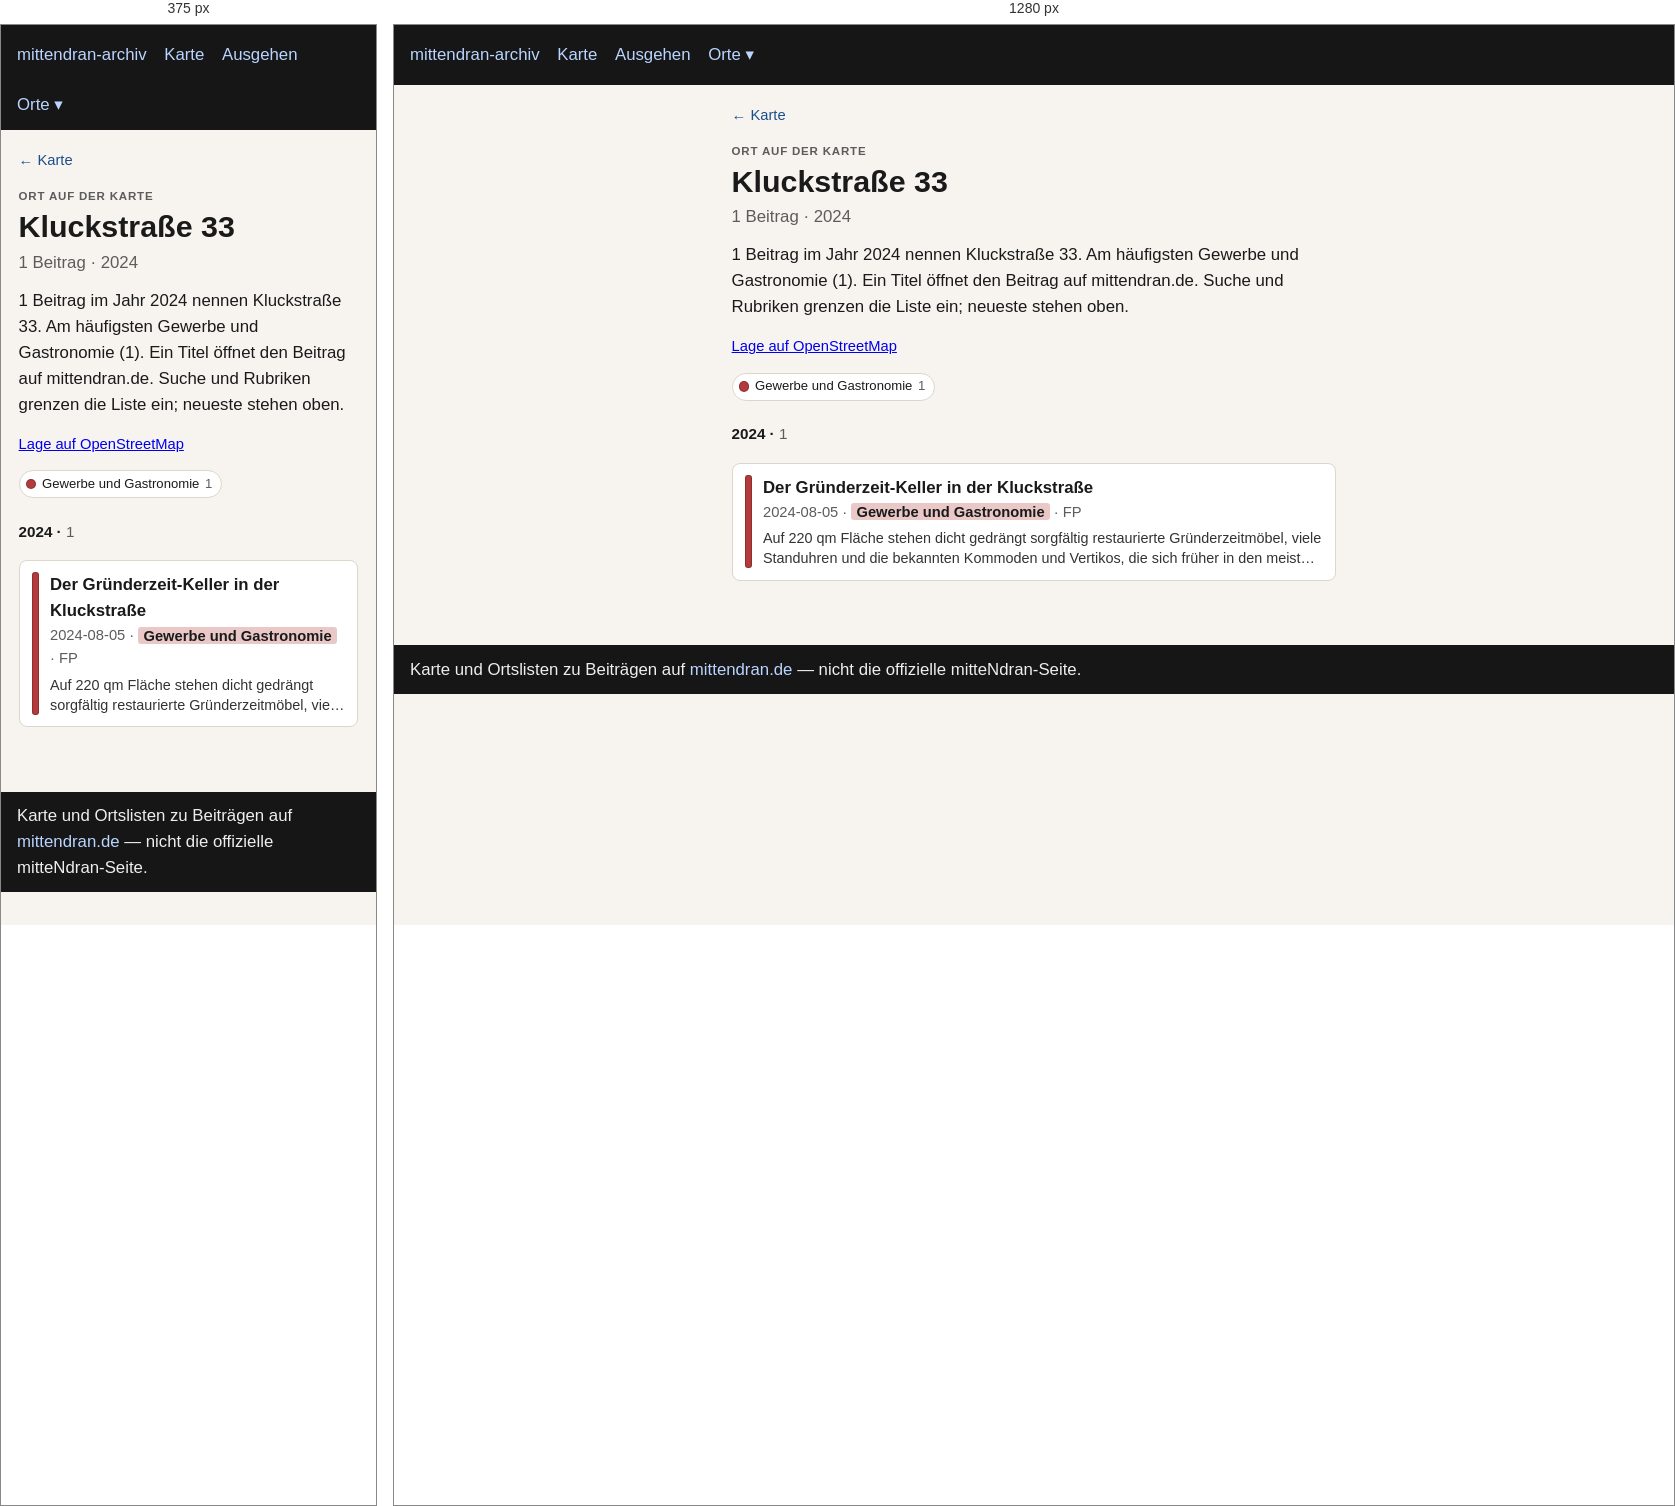
Rendered at 375 px and 1280 px, left to right.

<!-- file: index.html -->
<!doctype html>
<html lang="de">
<head>
  <meta charset="utf-8" />
  <meta name="viewport" content="width=device-width, initial-scale=1" />
  <title>Kluckstraße 33</title>
  <link rel="stylesheet" href="../../assets/style.css?v=3" />
</head>
<body>
  <header>
    <nav>
      <a href="../../index.html">mittendran-archiv</a>
      <a href="../../map.html">Karte</a>
      <a href="../../ausgehen.html">Ausgehen</a>
      <div class="nav-drop"><button type="button" class="nav-drop-btn" aria-expanded="false" aria-haspopup="true">Orte ▾</button><div class="nav-menu" role="group"><a href="../../places/gleisdreieck/">Gleisdreieck</a><a href="../../places/potsdamer-strasse/">Potsdamer Straße</a><a href="../../places/potsdamer-platz/">Potsdamer Platz</a></div></div>
    </nav>
  </header>
  
<main class="place-page">
  <p class="place-back"><a href="../../map.html">← Karte</a></p>
  <p class="place-kicker">Ort auf der Karte</p>
  <h1>Kluckstraße 33</h1>
  <p class="place-stats">1 Beitrag · 2024</p>
  <p class="lead">1 Beitrag im Jahr 2024 nennen Kluckstraße 33. Am häufigsten Gewerbe und Gastronomie (1). Ein Titel öffnet den Beitrag auf mittendran.de. Suche und Rubriken grenzen die Liste ein; neueste stehen oben.</p>
  
  <p class="place-osm"><a href="https://www.openstreetmap.org/?mlat=52.50231&amp;mlon=13.36130#map=17/52.50231/13.36130" rel="noopener">Lage auf OpenStreetMap</a></p>
  
  
  
  <div class="place-rubriks" role="group" aria-label="Nach Rubrik filtern"><span class="rubrik-static"><span class="place-swatch" style="background:#b33b3b"></span>Gewerbe und Gastronomie <span class="n">1</span></span></div>
  <section class="place-group" id="y2024"><h2 class="place-year">2024 · <span class="n">1</span></h2><ul class="cards"><li data-rubrik="Gewerbe und Gastronomie" data-date="2024-08-05" data-about="1985"><a href="https://www.mittendran.de/der-gruenderzeit-keller-der-kluckstrasse/" rel="noopener"><span class="place-bar" style="background:#b33b3b"></span><span class="place-card-body"><strong>Der Gründerzeit-Keller in der Kluckstraße</strong><div class="meta">2024-08-05 · <span class="place-tag" style="background:color-mix(in srgb, #b33b3b 28%, white)">Gewerbe und Gastronomie</span> · FP</div><p class="place-excerpt">Auf 220 qm Fläche stehen dicht gedrängt sorgfältig restaurierte Gründerzeitmöbel, viele Standuhren und die bekannten Kommoden und Vertikos, die sich früher in den meisten Berliner Wohnungen fanden. Antiquitäten-Händler…</p></span></a></li></ul></section>
  <p class="place-empty" hidden>Keine Beiträge für diese Rubriken.</p>
  
</main>

  <footer>
    Karte und Ortslisten zu Beiträgen auf
    <a href="https://www.mittendran.de/">mittendran.de</a>
    — nicht die offizielle mitteNdran-Seite.
  </footer>
  
<script>
document.querySelectorAll(".nav-drop-btn").forEach(function (btn) {
  btn.addEventListener("click", function (ev) {
    ev.preventDefault();
    ev.stopPropagation();
    var drop = btn.closest(".nav-drop");
    var open = !drop.classList.contains("is-open");
    document.querySelectorAll(".nav-drop.is-open").forEach(function (other) {
      other.classList.remove("is-open");
      var b = other.querySelector(".nav-drop-btn");
      if (b) b.setAttribute("aria-expanded", "false");
    });
    if (open) {
      drop.classList.add("is-open");
      btn.setAttribute("aria-expanded", "true");
    }
  });
});
document.addEventListener("click", function () {
  document.querySelectorAll(".nav-drop.is-open").forEach(function (drop) {
    drop.classList.remove("is-open");
    var b = drop.querySelector(".nav-drop-btn");
    if (b) b.setAttribute("aria-expanded", "false");
  });
});
</script>

</body>
</html>


/* @media block from style.css */
@media (max-width: 700px) {
  .map-legend { flex-wrap: nowrap; overflow-x: auto; -webkit-overflow-scrolling: touch; }
  .map-years { max-width: none; }
  .map-bar .map-areas { flex-basis: 100%; }
}